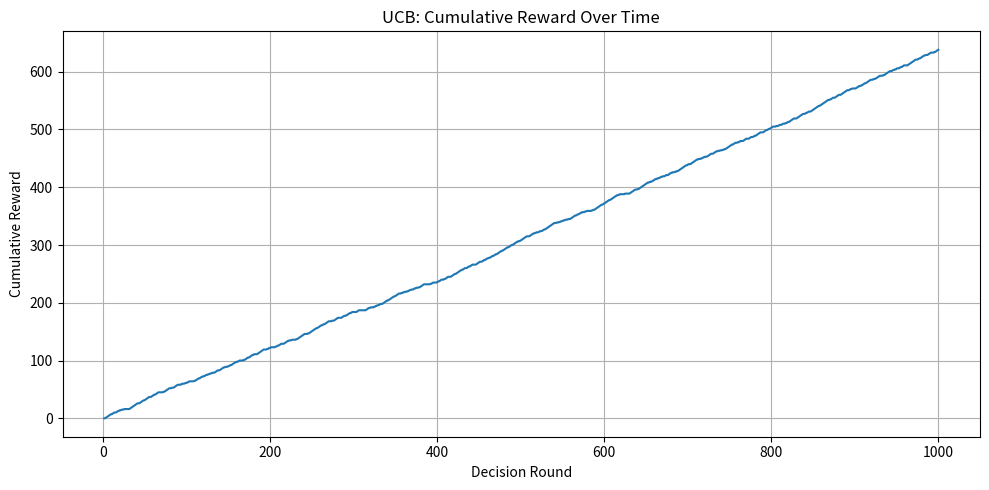
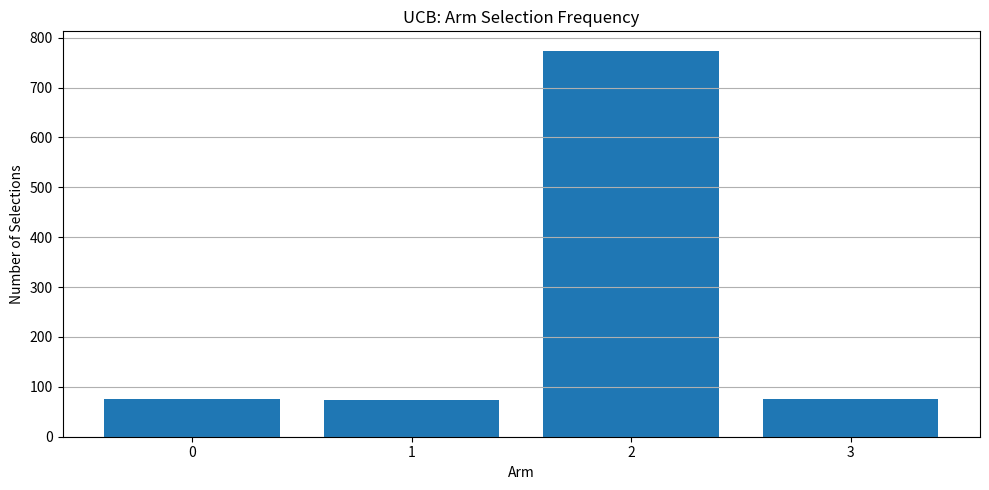

Write the Python code that produced these figures, in order.
import numpy as np
import matplotlib.pyplot as plt


class UCBBandit:
    """Upper Confidence Bound (UCB1-style) bandit for sequential decisions."""

    def __init__(self, n_arms, exploration_coefficient=2.0, seed=None):
        if n_arms <= 0:
            raise ValueError("n_arms must be a positive integer.")
        if exploration_coefficient <= 0:
            raise ValueError("exploration_coefficient must be positive.")

        self.n_arms = n_arms
        self.exploration_coefficient = exploration_coefficient
        self.counts = np.zeros(n_arms, dtype=int)
        self.value_estimates = np.zeros(n_arms, dtype=float)
        self.rng = np.random.default_rng(seed)

    def select_arm(self, round_index):
        """Select an arm using an upper-confidence index."""
        untried = np.flatnonzero(self.counts == 0)
        if len(untried) > 0:
            return int(self.rng.choice(untried))

        confidence_bonus = np.sqrt(
            self.exploration_coefficient
            * np.log(round_index + 1)
            / self.counts
        )
        scores = self.value_estimates + confidence_bonus

        best_score = np.max(scores)
        best_arms = np.flatnonzero(np.isclose(scores, best_score))
        return int(self.rng.choice(best_arms))

    def update(self, arm, reward):
        """Update the sample-mean reward estimate of the selected arm."""
        self.counts[arm] += 1
        n = self.counts[arm]
        self.value_estimates[arm] += (
            reward - self.value_estimates[arm]
        ) / n


def simulate_ucb(
    true_probabilities,
    n_rounds=1000,
    exploration_coefficient=2.0,
    seed=42,
):
    """Simulate UCB on a stationary Bernoulli multi-armed bandit."""
    true_probabilities = np.asarray(true_probabilities, dtype=float)

    if true_probabilities.ndim != 1 or len(true_probabilities) == 0:
        raise ValueError("true_probabilities must be a non-empty 1D sequence.")
    if np.any((true_probabilities < 0.0) | (true_probabilities > 1.0)):
        raise ValueError("All reward probabilities must be between 0 and 1.")
    if n_rounds <= 0:
        raise ValueError("n_rounds must be positive.")

    environment_rng = np.random.default_rng(None if seed is None else seed + 1)
    bandit = UCBBandit(
        n_arms=len(true_probabilities),
        exploration_coefficient=exploration_coefficient,
        seed=seed,
    )

    cumulative_rewards = np.zeros(n_rounds, dtype=int)
    selected_arms = np.zeros(n_rounds, dtype=int)
    total_reward = 0

    for t in range(n_rounds):
        # Decision: use current estimates plus an uncertainty bonus.
        arm = bandit.select_arm(t)

        # Observation: receive stochastic reward from the environment.
        reward = environment_rng.binomial(1, true_probabilities[arm])

        # Learning: update the estimate used by future decisions.
        bandit.update(arm, reward)

        total_reward += reward
        selected_arms[t] = arm
        cumulative_rewards[t] = total_reward

    return bandit, cumulative_rewards, selected_arms


def plot_results(bandit, cumulative_rewards, selected_arms):
    """Plot cumulative reward and arm-selection frequencies."""
    plt.figure(figsize=(10, 5))
    plt.plot(np.arange(1, len(cumulative_rewards) + 1), cumulative_rewards)
    plt.title("UCB: Cumulative Reward Over Time")
    plt.xlabel("Decision Round")
    plt.ylabel("Cumulative Reward")
    plt.grid(True)
    plt.tight_layout()
    plt.show()

    arms = np.arange(bandit.n_arms)
    selection_counts = np.bincount(selected_arms, minlength=bandit.n_arms)

    plt.figure(figsize=(10, 5))
    plt.bar(arms, selection_counts)
    plt.title("UCB: Arm Selection Frequency")
    plt.xlabel("Arm")
    plt.ylabel("Number of Selections")
    plt.xticks(arms)
    plt.grid(axis="y")
    plt.tight_layout()
    plt.show()


def main():
    true_probabilities = [0.3, 0.5, 0.7, 0.4]

    bandit, cumulative_rewards, selected_arms = simulate_ucb(
        true_probabilities=true_probabilities,
        n_rounds=1000,
        exploration_coefficient=2.0,
        seed=42,
    )

    plot_results(bandit, cumulative_rewards, selected_arms)

    print(f"Total reward: {cumulative_rewards[-1]}")
    print("Arm selection counts:", bandit.counts)
    print(
        "Estimated reward probabilities:",
        np.round(bandit.value_estimates, 3),
    )


if __name__ == "__main__":
    main()
